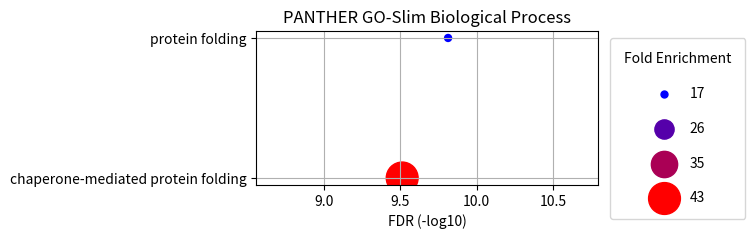

Recreate this plot in Python.
import math
import pandas as pd
import numpy as np
import matplotlib
import matplotlib.pyplot as plt
from matplotlib import gridspec


def GOplot(Ptitle, Pfile, Pdata):

    titles = [i[0] for i in Pdata]
    values = [abs(math.log10(i[2])) for i in Pdata]
    colors_v = [i[1] for i in Pdata]

    normalize = matplotlib.colors.Normalize(
        vmin=min(colors_v), vmax=max(colors_v))

    def size_normalize(s): return normalize(s)*500+25

    cmap = matplotlib.colors.LinearSegmentedColormap.from_list(
        "", [[0, "blue"], [1, "red"], ])
    colors = [cmap(normalize(value)) for value in colors_v]
    size = [size_normalize(value) for value in colors_v]

    fig = plt.figure(figsize=(10, 10))
    gs = gridspec.GridSpec(1, 3, width_ratios=[1, 2, 0.2])
    ax = plt.subplot(gs[1])
    sc = ax.scatter(values, titles, c=colors_v, s=size, cmap=cmap)
    ax.grid()

    # cbar = plt.colorbar(sc)
    # cbar_ticks = [
    #     min(colors_v),
    #     min(colors_v) + (max(colors_v)-min(colors_v)) * 0.1,
    #     min(colors_v) + (max(colors_v)-min(colors_v)) * 0.2,
    #     min(colors_v) + (max(colors_v)-min(colors_v)) * 0.3,
    #     min(colors_v) + (max(colors_v)-min(colors_v)) * 0.4,
    #     min(colors_v) + (max(colors_v)-min(colors_v)) * 0.5,
    #     min(colors_v) + (max(colors_v)-min(colors_v)) * 0.6,
    #     min(colors_v) + (max(colors_v)-min(colors_v)) * 0.7,
    #     min(colors_v) + (max(colors_v)-min(colors_v)) * 0.8,
    #     min(colors_v) + (max(colors_v)-min(colors_v)) * 0.9,
    #     max(colors_v),
    # ]
    # cbar.set_ticks(cbar_ticks)
    # cbar.set_ticklabels([f"{i:.0f}" for i in cbar_ticks])
    # cbar.set_label("Fold Enrichment")

    size_legend_ticks = [
        min(colors_v),
        min(colors_v) + (max(colors_v)-min(colors_v)) * 0.333,
        min(colors_v) + (max(colors_v)-min(colors_v)) * 0.666,
        max(colors_v),
    ]
    legend = ax.legend(
        [
            plt.scatter([], [], s=size_normalize(i),
                        color=sc.cmap(normalize(i)))
            for i in size_legend_ticks
        ],
        [f"{i:.0f}" for i in size_legend_ticks],
        scatterpoints=1,
        labelspacing=1.5,
        borderpad=1,
        #loc="upper right",
        bbox_to_anchor=(1.45, 1),
        title="Fold Enrichment"
    )

    plt.xlim(min(values)*0.9, max(values)*1.1)
    plt.xlabel("FDR (-log10)")
    plt.title(Ptitle)

    fig_h = len(Pdata)*0.5+1
    if fig_h < 5:
        fig_h == 5
    fig.set_size_inches(8, fig_h)
    plt.savefig(Pfile, dpi=300, bbox_inches='tight')
    # plt.show()


if __name__ == "__main__":
    data = [
        ["chaperone-mediated protein folding", 43.47, 3.07E-10],
        ["protein folding", 16.72, 1.54E-10],
        #["cellular response to heat", 31.48, 5.38E-06],
        #["response to heat", 30.43, 4.95E-06],
        #["cellular response to unfolded protein", 29.64, 5.06E-04],
        #["response to topologically incorrect protein", 19.76, 2.52E-03],
        #["response to unfolded protein", 29.64, 6.07E-04],
    ]
    GOplot("PANTHER GO-Slim Biological Process", "test.png", data)
